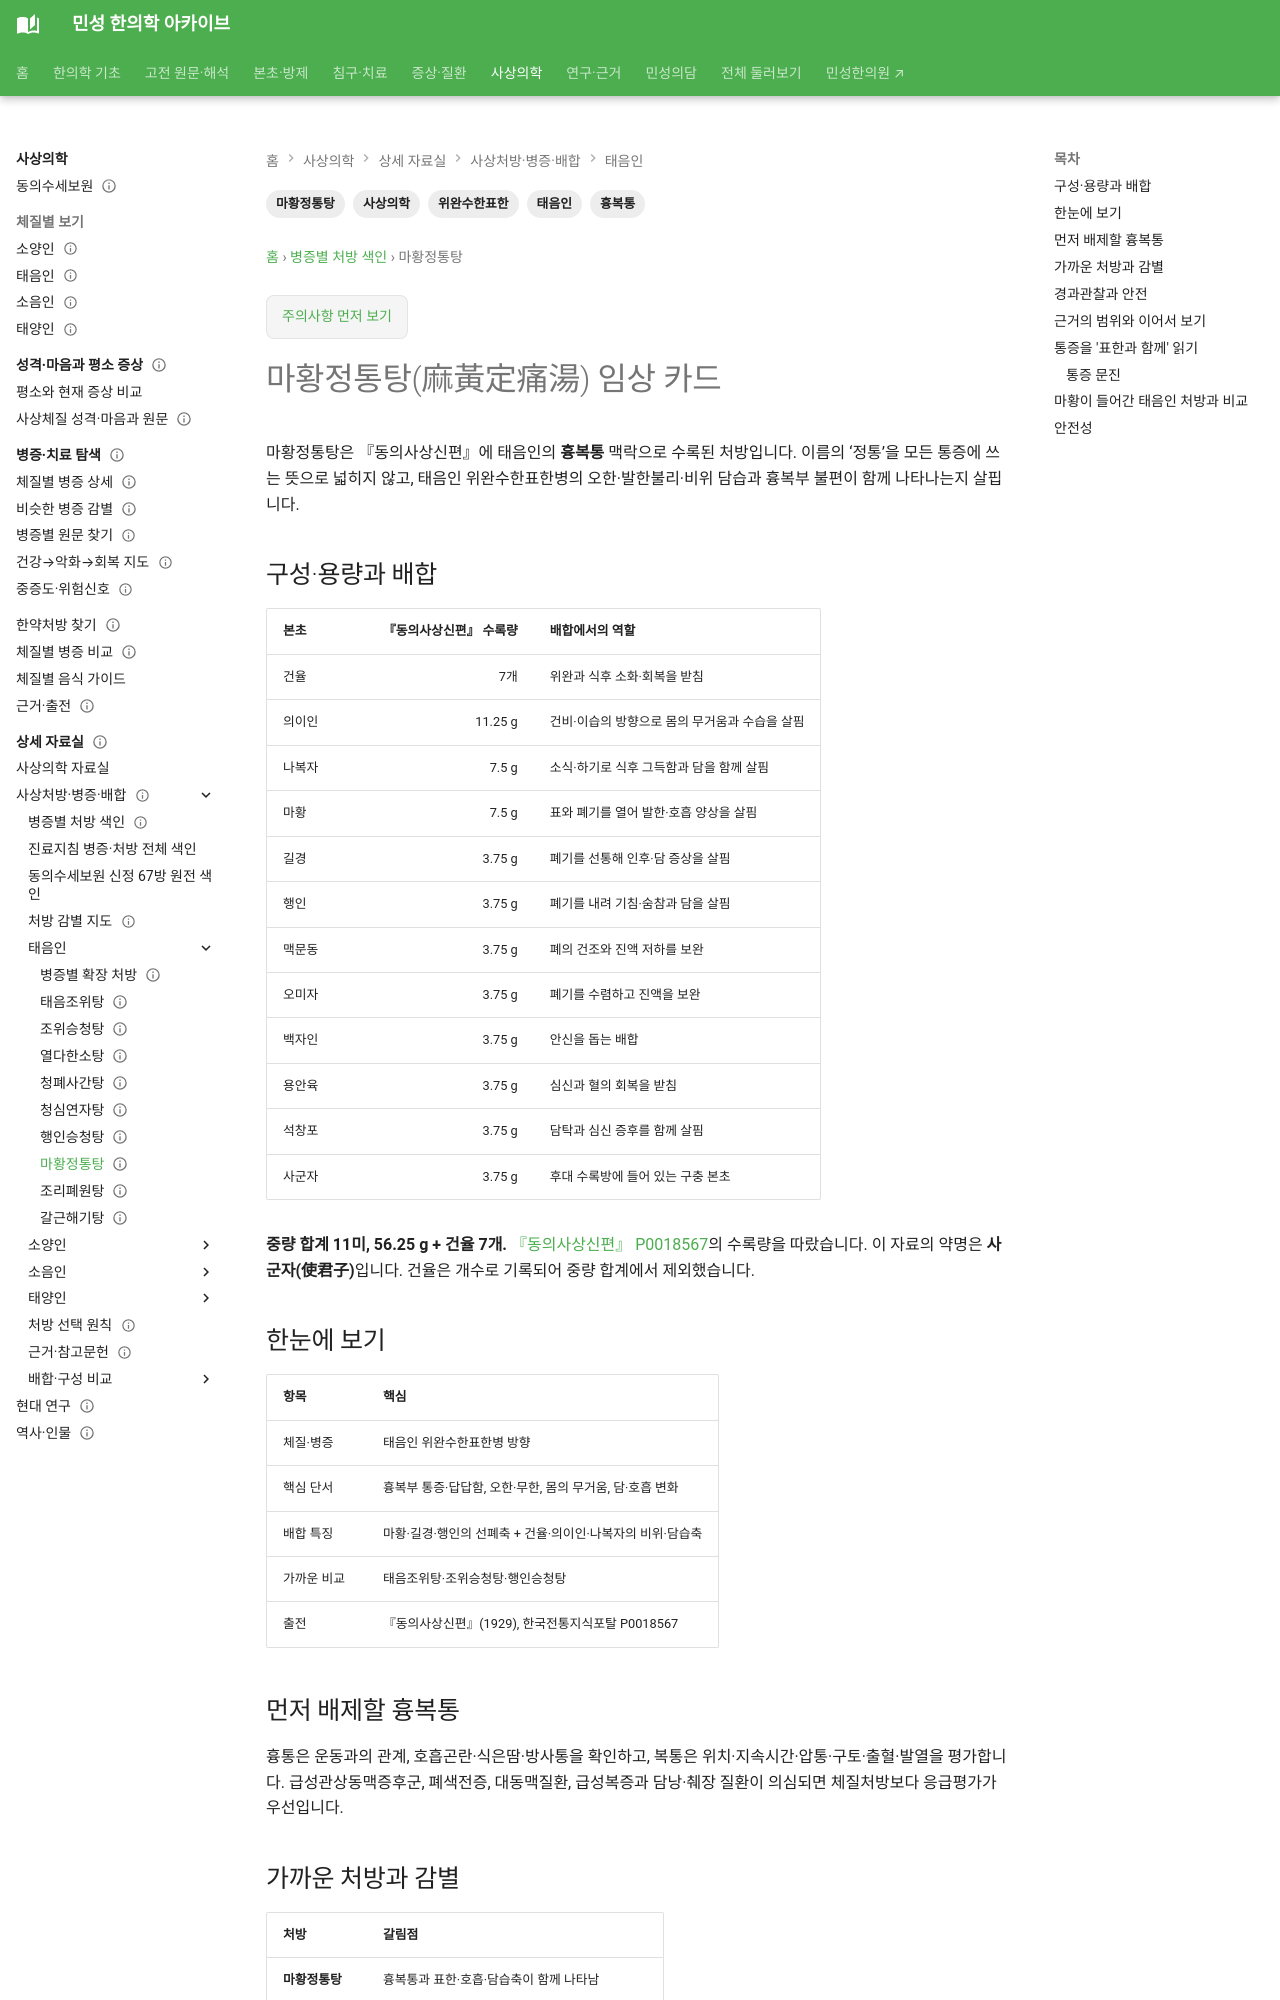

repository: joowon1111/minseong-korean-medicine-wiki · page: sasang-formula-library/mahwangjeongtong-tang/index.html · generator: mkdocs

---
title: 마황정통탕(麻黃定痛湯) 임상 카드
description: 태음인 마황정통탕의 표한·흉복통 맥락, 구성, 태음조위탕·조위승청탕과의 감별 및 안전성을 정리합니다.
tags: [사상의학, 태음인, 마황정통탕, 위완수한표한, 흉복통]
status: 검토완료
last_reviewed: 2026-10-02
---
# 마황정통탕(麻黃定痛湯) 임상 카드

마황정통탕은 『동의사상신편』에 태음인의 **흉복통** 맥락으로 수록된 처방입니다. 이름의 ‘정통’을 모든 통증에 쓰는 뜻으로 넓히지 않고, 태음인 위완수한표한병의 오한·발한불리·비위 담습과 흉복부 불편이 함께 나타나는지 살핍니다.

## 구성·용량과 배합

| 본초 | 『동의사상신편』 수록량 | 배합에서의 역할 |
|---|---:|---|
| 건율 | 7개 | 위완과 식후 소화·회복을 받침 |
| 의이인 | 11.25 g | 건비·이습의 방향으로 몸의 무거움과 수습을 살핌 |
| 나복자 | 7.5 g | 소식·하기로 식후 그득함과 담을 함께 살핌 |
| 마황 | 7.5 g | 표와 폐기를 열어 발한·호흡 양상을 살핌 |
| 길경 | 3.75 g | 폐기를 선통해 인후·담 증상을 살핌 |
| 행인 | 3.75 g | 폐기를 내려 기침·숨참과 담을 살핌 |
| 맥문동 | 3.75 g | 폐의 건조와 진액 저하를 보완 |
| 오미자 | 3.75 g | 폐기를 수렴하고 진액을 보완 |
| 백자인 | 3.75 g | 안신을 돕는 배합 |
| 용안육 | 3.75 g | 심신과 혈의 회복을 받침 |
| 석창포 | 3.75 g | 담탁과 심신 증후를 함께 살핌 |
| 사군자 | 3.75 g | 후대 수록방에 들어 있는 구충 본초 |

**중량 합계 11미, 56.25 g + 건율 7개.** [『동의사상신편』 P0018567](https://koreantk.com/ktkp2014/prescription/prescription-view.view?preCd=P0018567&tempLang=ko)의 수록량을 따랐습니다. 이 자료의 약명은 **사군자(使君子)**입니다. 건율은 개수로 기록되어 중량 합계에서 제외했습니다.

## 한눈에 보기

| 항목 | 핵심 |
|---|---|
| 체질·병증 | 태음인 위완수한표한병 방향 |
| 핵심 단서 | 흉복부 통증·답답함, 오한·무한, 몸의 무거움, 담·호흡 변화 |
| 배합 특징 | 마황·길경·행인의 선폐축 + 건율·의이인·나복자의 비위·담습축 |
| 가까운 비교 | 태음조위탕·조위승청탕·행인승청탕 |
| 출전 | 『동의사상신편』(1929), 한국전통지식포탈 P0018567 |

## 먼저 배제할 흉복통

흉통은 운동과의 관계, 호흡곤란·식은땀·방사통을 확인하고, 복통은 위치·지속시간·압통·구토·출혈·발열을 평가합니다. 급성관상동맥증후군, 폐색전증, 대동맥질환, 급성복증과 담낭·췌장 질환이 의심되면 체질처방보다 응급평가가 우선입니다.
